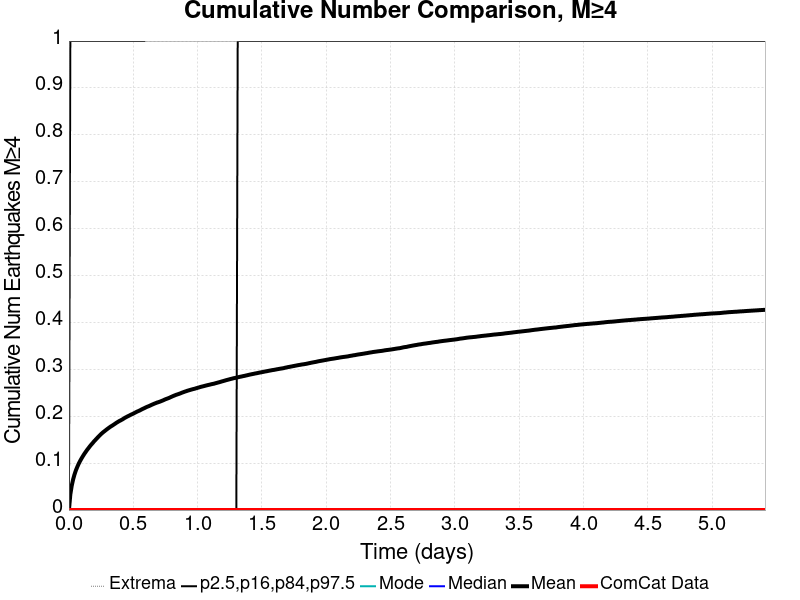

The data file committed next to this chart (first rows):
Time (days), ComCat Data, Simulation Mean, Simulation Median, Simulation Mode, Simulation Minimum, Simulation Maximum, 2.5 %-ile, 16 %-ile, 84 %-ile, 97.5 %-ile
0.0, 0.0, 0.0, 0.0, 0.0, 0.0, 0.0, 0.0, 0.0, 0.0, 0.0
0.01084, 0.0, 0.03328, 0.0, 0.0, 0.0, 12.0, 0.0, 0.0, 0.0, 1.0
0.02169, 0.0, 0.05186, 0.0, 0.0, 0.0, 23.0, 0.0, 0.0, 0.0, 1.0
0.03253, 0.0, 0.06538, 0.0, 0.0, 0.0, 27.0, 0.0, 0.0, 0.0, 1.0
0.04337, 0.0, 0.07598, 0.0, 0.0, 0.0, 41.0, 0.0, 0.0, 0.0, 1.0
0.05421, 0.0, 0.08479, 0.0, 0.0, 0.0, 52.0, 0.0, 0.0, 0.0, 1.0
0.06506, 0.0, 0.09215, 0.0, 0.0, 0.0, 56.0, 0.0, 0.0, 0.0, 1.0
0.0759, 0.0, 0.09883, 0.0, 0.0, 0.0, 62.0, 0.0, 0.0, 0.0, 1.0
0.08674, 0.0, 0.1046, 0.0, 0.0, 0.0, 63.0, 0.0, 0.0, 0.0, 1.0
0.09758, 0.0, 0.11, 0.0, 0.0, 0.0, 67.0, 0.0, 0.0, 0.0, 1.0
0.1084, 0.0, 0.1149, 0.0, 0.0, 0.0, 68.0, 0.0, 0.0, 0.0, 1.0
0.1193, 0.0, 0.1196, 0.0, 0.0, 0.0, 71.0, 0.0, 0.0, 0.0, 1.0
0.1301, 0.0, 0.1239, 0.0, 0.0, 0.0, 73.0, 0.0, 0.0, 0.0, 1.0
0.141, 0.0, 0.1282, 0.0, 0.0, 0.0, 73.0, 0.0, 0.0, 0.0, 1.0
0.1518, 0.0, 0.132, 0.0, 0.0, 0.0, 75.0, 0.0, 0.0, 0.0, 1.0
0.1626, 0.0, 0.1359, 0.0, 0.0, 0.0, 75.0, 0.0, 0.0, 0.0, 1.0
0.1735, 0.0, 0.1395, 0.0, 0.0, 0.0, 76.0, 0.0, 0.0, 0.0, 1.0
0.1843, 0.0, 0.1428, 0.0, 0.0, 0.0, 78.0, 0.0, 0.0, 0.0, 1.0
0.1952, 0.0, 0.1465, 0.0, 0.0, 0.0, 81.0, 0.0, 0.0, 0.0, 1.0
0.206, 0.0, 0.1496, 0.0, 0.0, 0.0, 81.0, 0.0, 0.0, 0.0, 1.0
0.2169, 0.0, 0.1528, 0.0, 0.0, 0.0, 81.0, 0.0, 0.0, 0.0, 1.0
0.2277, 0.0, 0.1559, 0.0, 0.0, 0.0, 82.0, 0.0, 0.0, 0.0, 1.0
0.2385, 0.0, 0.159, 0.0, 0.0, 0.0, 84.0, 0.0, 0.0, 0.0, 1.0
0.2494, 0.0, 0.162, 0.0, 0.0, 0.0, 84.0, 0.0, 0.0, 0.0, 1.0
0.2602, 0.0, 0.1646, 0.0, 0.0, 0.0, 86.0, 0.0, 0.0, 0.0, 1.0
0.2711, 0.0, 0.1671, 0.0, 0.0, 0.0, 87.0, 0.0, 0.0, 0.0, 1.0
0.2819, 0.0, 0.1693, 0.0, 0.0, 0.0, 87.0, 0.0, 0.0, 0.0, 1.0
0.2928, 0.0, 0.1717, 0.0, 0.0, 0.0, 89.0, 0.0, 0.0, 0.0, 1.0
0.3036, 0.0, 0.1739, 0.0, 0.0, 0.0, 89.0, 0.0, 0.0, 0.0, 1.0
0.3144, 0.0, 0.1761, 0.0, 0.0, 0.0, 89.0, 0.0, 0.0, 0.0, 1.0
0.3253, 0.0, 0.1782, 0.0, 0.0, 0.0, 90.0, 0.0, 0.0, 0.0, 1.0
0.3361, 0.0, 0.18, 0.0, 0.0, 0.0, 92.0, 0.0, 0.0, 0.0, 1.0
0.347, 0.0, 0.182, 0.0, 0.0, 0.0, 92.0, 0.0, 0.0, 0.0, 1.0
0.3578, 0.0, 0.184, 0.0, 0.0, 0.0, 92.0, 0.0, 0.0, 0.0, 1.0
0.3687, 0.0, 0.186, 0.0, 0.0, 0.0, 92.0, 0.0, 0.0, 0.0, 1.0
0.3795, 0.0, 0.1878, 0.0, 0.0, 0.0, 92.0, 0.0, 0.0, 0.0, 1.0
0.3903, 0.0, 0.1897, 0.0, 0.0, 0.0, 92.0, 0.0, 0.0, 0.0, 1.0
0.4012, 0.0, 0.1912, 0.0, 0.0, 0.0, 92.0, 0.0, 0.0, 0.0, 1.0
0.412, 0.0, 0.1927, 0.0, 0.0, 0.0, 92.0, 0.0, 0.0, 0.0, 1.0
0.4229, 0.0, 0.1945, 0.0, 0.0, 0.0, 92.0, 0.0, 0.0, 0.0, 1.0
0.4337, 0.0, 0.1965, 0.0, 0.0, 0.0, 92.0, 0.0, 0.0, 0.0, 1.0
0.4446, 0.0, 0.1981, 0.0, 0.0, 0.0, 92.0, 0.0, 0.0, 0.0, 1.0
0.4554, 0.0, 0.1997, 0.0, 0.0, 0.0, 93.0, 0.0, 0.0, 0.0, 1.0
0.4662, 0.0, 0.2011, 0.0, 0.0, 0.0, 95.0, 0.0, 0.0, 0.0, 1.0
0.4771, 0.0, 0.2027, 0.0, 0.0, 0.0, 95.0, 0.0, 0.0, 0.0, 1.0
0.4879, 0.0, 0.2041, 0.0, 0.0, 0.0, 95.0, 0.0, 0.0, 0.0, 1.0
0.4988, 0.0, 0.2055, 0.0, 0.0, 0.0, 95.0, 0.0, 0.0, 0.0, 1.0
0.5096, 0.0, 0.207, 0.0, 0.0, 0.0, 96.0, 0.0, 0.0, 0.0, 1.0
0.5205, 0.0, 0.2086, 0.0, 0.0, 0.0, 96.0, 0.0, 0.0, 0.0, 1.0
0.5313, 0.0, 0.2101, 0.0, 0.0, 0.0, 97.0, 0.0, 0.0, 0.0, 1.0
0.5421, 0.0, 0.2113, 0.0, 0.0, 0.0, 97.0, 0.0, 0.0, 0.0, 1.0
0.553, 0.0, 0.2127, 0.0, 0.0, 0.0, 98.0, 0.0, 0.0, 0.0, 1.0
0.5638, 0.0, 0.2144, 0.0, 0.0, 0.0, 98.0, 0.0, 0.0, 0.0, 1.0
0.5747, 0.0, 0.2159, 0.0, 0.0, 0.0, 98.0, 0.0, 0.0, 0.0, 1.0
0.5855, 0.0, 0.2172, 0.0, 0.0, 0.0, 99.0, 0.0, 0.0, 0.0, 1.0
0.5964, 0.0, 0.2187, 0.0, 0.0, 0.0, 99.0, 0.0, 0.0, 0.0, 2.0
0.6072, 0.0, 0.2201, 0.0, 0.0, 0.0, 99.0, 0.0, 0.0, 0.0, 2.0
0.618, 0.0, 0.2213, 0.0, 0.0, 0.0, 99.0, 0.0, 0.0, 0.0, 2.0
0.6289, 0.0, 0.2225, 0.0, 0.0, 0.0, 100.0, 0.0, 0.0, 0.0, 2.0
0.6397, 0.0, 0.224, 0.0, 0.0, 0.0, 100.0, 0.0, 0.0, 0.0, 2.0
... 440 more rows
